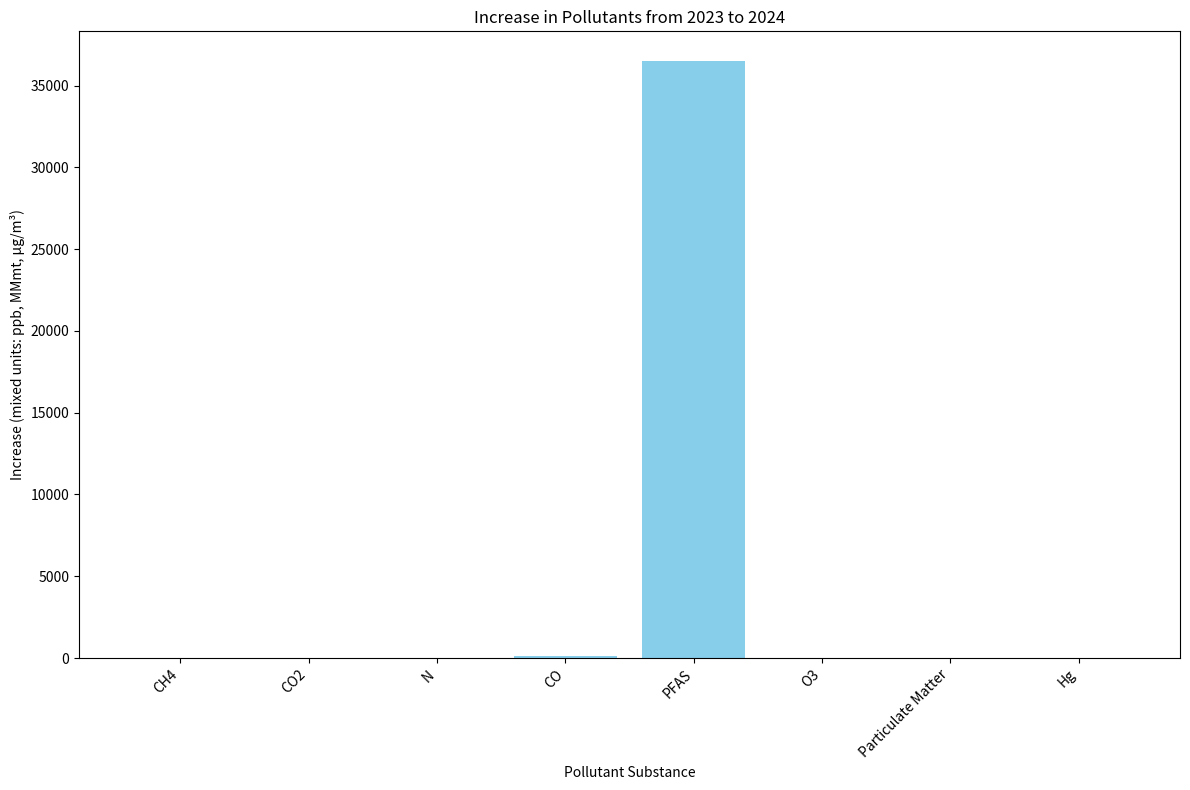

Reproduce this figure in Python.
import matplotlib.pyplot as plt

num_small_businesses = 33300000
num_commercial_businesses = 5500000
small_business_growth_rate = 0.043
commercial_business_growth_rate = 0.087

ch4_2022_ppb = 1907.53
ch4_2023_ppb = 1921.53
ch4_2024_ppb = 1932.67
ch4_growth_rate = [0.73, 0.1114]

co2_2022_ppb = 418.0
co2_2023_ppb = 419.7
co2_2024_ppb = 422.5
co2_growth_rate = [0.41, 0.77]

n_2023_ppb = 336.7
n_2024_ppb = 339.9
n_growth_rate = [0.95]

voc_2022_ppb = 12675.0
voc_2023_ppb = 12531.0
voc_growth_rate = -0.144

so2_2023_ppb = 100.0
so2_2024_ppb = 94.0
so2_growth_rate = -0.06

no2_2021_ppb = 53.0
no2_2022_ppb = 61.0
no2_2023_ppb = 37.0
no2_2024_ppb = 34.0 # assuming a value for 2024
no2_growth_rate = [0.1312, -0.39] 

co_2022_MMmt = 2402
co_2023_MMmt = 2640
co_2024_MMmt = 2770
co_growth_rate = [9.02, 4.7] 

o3_2022_ppb = 61
o3_2023_ppb = 84
o3_2024_ppb = 89
o3_growth_rate = [27.39, 5.62]

partmat_2022_µgm3 = 31.3
partmat_2023_µgm3 = 36.2
partmat_2024_µgm3 = 49.8
partmat_growth_rate = [13.64, 27.31]

pfas_2022_ppb = 1100000
pfas_2023_ppb = 1563509
pfas_2024_ppb = 1600000 # assuming a value for 2024
pfas_growth_rate = 29.65


hg_2023_ppb = 0
hg_2024_ppb = 0
hg_growth_rate = 0

total_business_growth = (num_small_businesses * small_business_growth_rate 
     + num_commercial_businesses * commercial_business_growth_rate)

ch4_increase = (ch4_2024_ppb - ch4_2023_ppb)
co2_increase = (co2_2024_ppb - co2_2023_ppb)
n_increase = (n_2024_ppb - n_2023_ppb)
co_increase = (co_2024_MMmt - co_2023_MMmt)
# so2_increase = (so2_2024_ppb - so2_2023_ppb)
# no2_increase = (no2_2024_ppb - no2_2023_ppb)
pfas_increase = (pfas_2024_ppb - pfas_2023_ppb)
# voc_2024_ppb = 12400.0 # assuming a value for 2024
# voc_increase = (voc_2024_ppb - voc_2023_ppb)
o3_increase = (o3_2024_ppb - o3_2023_ppb)
partmat_increase = (partmat_2024_µgm3 - partmat_2023_µgm3)
hg_increase = (hg_2024_ppb - hg_2023_ppb)
# cd_increase = (cd_2024_ppb - cd_2023_ppb)
# as_increase = (as_2024_ppb - as_2023_ppb)
# pb_increase = (pb_2024_ppb - pb_2023_ppb)
# eto_increase = (eto_2024_ppb - eto_2023_ppb)
# c10h8_2024_ppb = 0
# c10h8_2023_ppb = 0
# c10h8_increase = (c10h8_2024_ppb - c10h8_2023_ppb)
# bap_increase = (bap_2024_ppb - bap_2023_ppb)
# tph_increase = (tph_2024_ppb - tph_2023_ppb)
# btex_increase = (btex_2024_ppb - btex_2023_ppb)
# mtbe_increase = (mtbe_2024_ppb - mtbe_2023_ppb)
# tba_increase = (tba_2024_ppb - tba_2023_ppb)

growth_rates = [small_business_growth_rate, commercial_business_growth_rate, total_business_growth]

pollution_increases = [ch4_increase, co2_increase, n_increase, co_increase, pfas_increase, o3_increase, partmat_increase, hg_increase]

pollution_labels = ['CH4', 'CO2', 'N', 'CO', 'PFAS', 'O3', 'Particulate Matter', 'Hg',]

plt.figure(figsize=(12, 8))
plt.bar(
    pollution_labels, pollution_increases, color='skyblue'
)
plt.xlabel('Pollutant Substance')
plt.ylabel('Increase (mixed units: ppb, MMmt, µg/m³)') 
plt.title('Increase in Pollutants from 2023 to 2024') 
plt.xticks(rotation=45, ha='right')
plt.tight_layout()
plt.show()

print(f"Total Business Growth: {total_business_growth:.2f}")
print("Pollutant Increases (2024 - 2023):")
print(f"Particulate Matter Increase: {partmat_increase:.4f} µgm3")
print(f"CH4 Increase: {ch4_increase:.4f} ppb")
print(f"CO2 Increase: {co2_increase:.4f} ppb")
print(f"N Increase: {n_increase:.4f} ppb")
print(f"CO Increase: {co_increase:.4f} MMmt")
# print(f"SO2 Increase: {so2_increase:.4f} ppb")
# print(f"NO2 Increase: {no2_increase:.4f} ppb")
print(f"PFAS Increase: {pfas_increase:.4f} ppb")
# print(f"VOC Increase: {voc_increase:.4f} ppb")
print(f"O3 Increase: {o3_increase:.4f} ppb") 
print(f"Hg Increase: {hg_increase:.4f} ppb") 
# print(f"Cd Increase: {cd_increase:.4f} ppb")
# print(f"As Increase: {as_increase:.4f} ppb")
# print(f"Pb Increase: {pb_increase:.4f} ppb") 
# print(f"EtO Increase: {eto_increase:.4f} ppb")
# print(f"C10H8 Increase: {c10h8_increase:.4f} ppb") 
# print(f"BaP Increase: {bap_increase:.4f} ppb") 
# print(f"TPH Increase: {tph_increase:.4f} ppb")
# print(f"BTEX Increase: {btex_increase:.4f} ppb")
# print(f"MTBE Increase: {mtbe_increase:.4f} ppb") 
# print(f"tBA Increase: {tba_increase:.4f} ppb")
